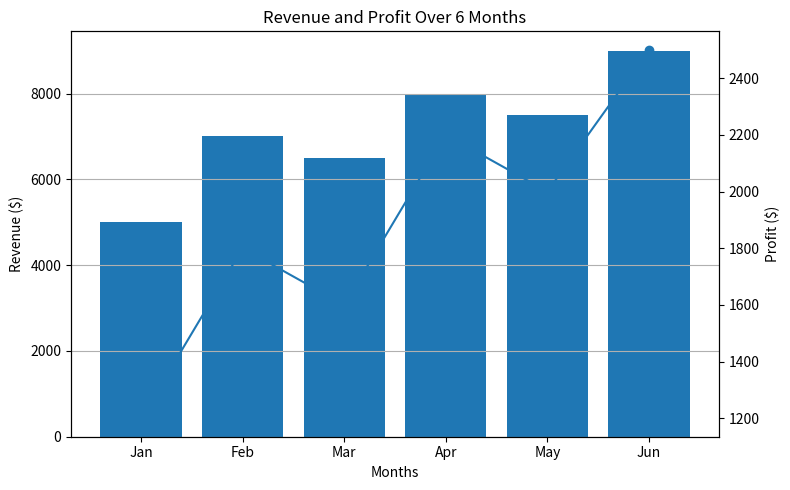

Recreate this plot in Python.
import matplotlib.pyplot as plt

# Data
months = ['Jan', 'Feb', 'Mar', 'Apr', 'May', 'Jun']
revenue = [5000, 7000, 6500, 8000, 7500, 9000]
profit = [1200, 1800, 1600, 2200, 2000, 2500]

# Create figure and first axis (Bar chart)
fig, ax1 = plt.subplots(figsize=(8, 5))

ax1.bar(months, revenue)
ax1.set_xlabel('Months')
ax1.set_ylabel('Revenue ($)')
ax1.set_title('Revenue and Profit Over 6 Months')

# Create second axis (Line chart)
ax2 = ax1.twinx()
ax2.plot(months, profit, marker='o')
ax2.set_ylabel('Profit ($)')

# Show grid only for bar axis
ax1.grid(True, axis='y')

plt.tight_layout()
plt.show()
